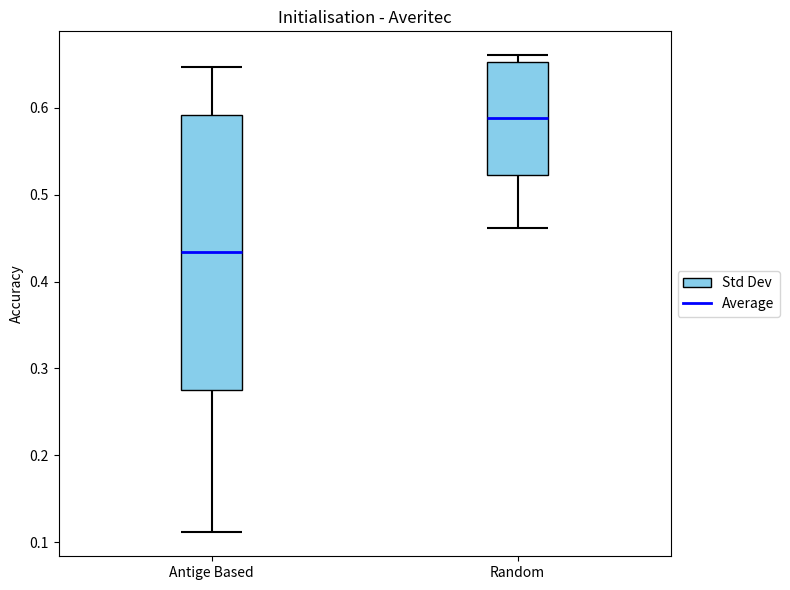

Recreate this plot in Python.
# Re-import matplotlib since the code execution environment was reset
import matplotlib.pyplot as plt

# Values for A
avg_A = 0.4336
max_A = 0.6471
min_A = 0.1111
std_A = 0.1587

# Values for B
avg_B = 0.5882
max_B = 0.6608
min_B = 0.4614
std_B = 0.0651

# Setup
fig, ax = plt.subplots(figsize=(8, 6))  # Wider for two plots

positions = [1, 2]
box_width = 0.2


def draw_stat_box(ax, x, avg, std, min_val, max_val, label=None):
    box_bottom = avg - std
    box_top = avg + std

    # Whisker: min to bottom of box
    ax.vlines(x, min_val, box_bottom, color="black", linewidth=1.5)
    ax.hlines(
        min_val, x - box_width / 2, x + box_width / 2, color="black", linewidth=1.5
    )

    # Std dev box
    ax.add_patch(
        plt.Rectangle(
            (x - box_width / 2, box_bottom),
            box_width,
            box_top - box_bottom,
            facecolor="skyblue",
            edgecolor="black",
            label=label,
        )
    )

    # Whisker: top of box to max
    ax.vlines(x, box_top, max_val, color="black", linewidth=1.5)
    ax.hlines(
        max_val, x - box_width / 2, x + box_width / 2, color="black", linewidth=1.5
    )

    # Average line
    ax.hlines(avg, x - box_width / 2, x + box_width / 2, color="blue", linewidth=2)


# Draw for A and B
draw_stat_box(ax, positions[0], avg_A, std_A, min_A, max_A, label="Std Dev")
draw_stat_box(ax, positions[1], avg_B, std_B, min_B, max_B)

# Formatting
ax.set_xlim(0.5, 2.5)
ax.set_xticks(positions)
ax.set_xticklabels(["Antige Based", "Random"])
ax.set_ylabel("Accuracy")
ax.set_title("Initialisation - Averitec")

# Only show one legend entry
ax.plot([], [], color="blue", linewidth=2, label="Average")
ax.legend(loc="center left", bbox_to_anchor=(1, 0.5))

plt.tight_layout()
plt.show()
